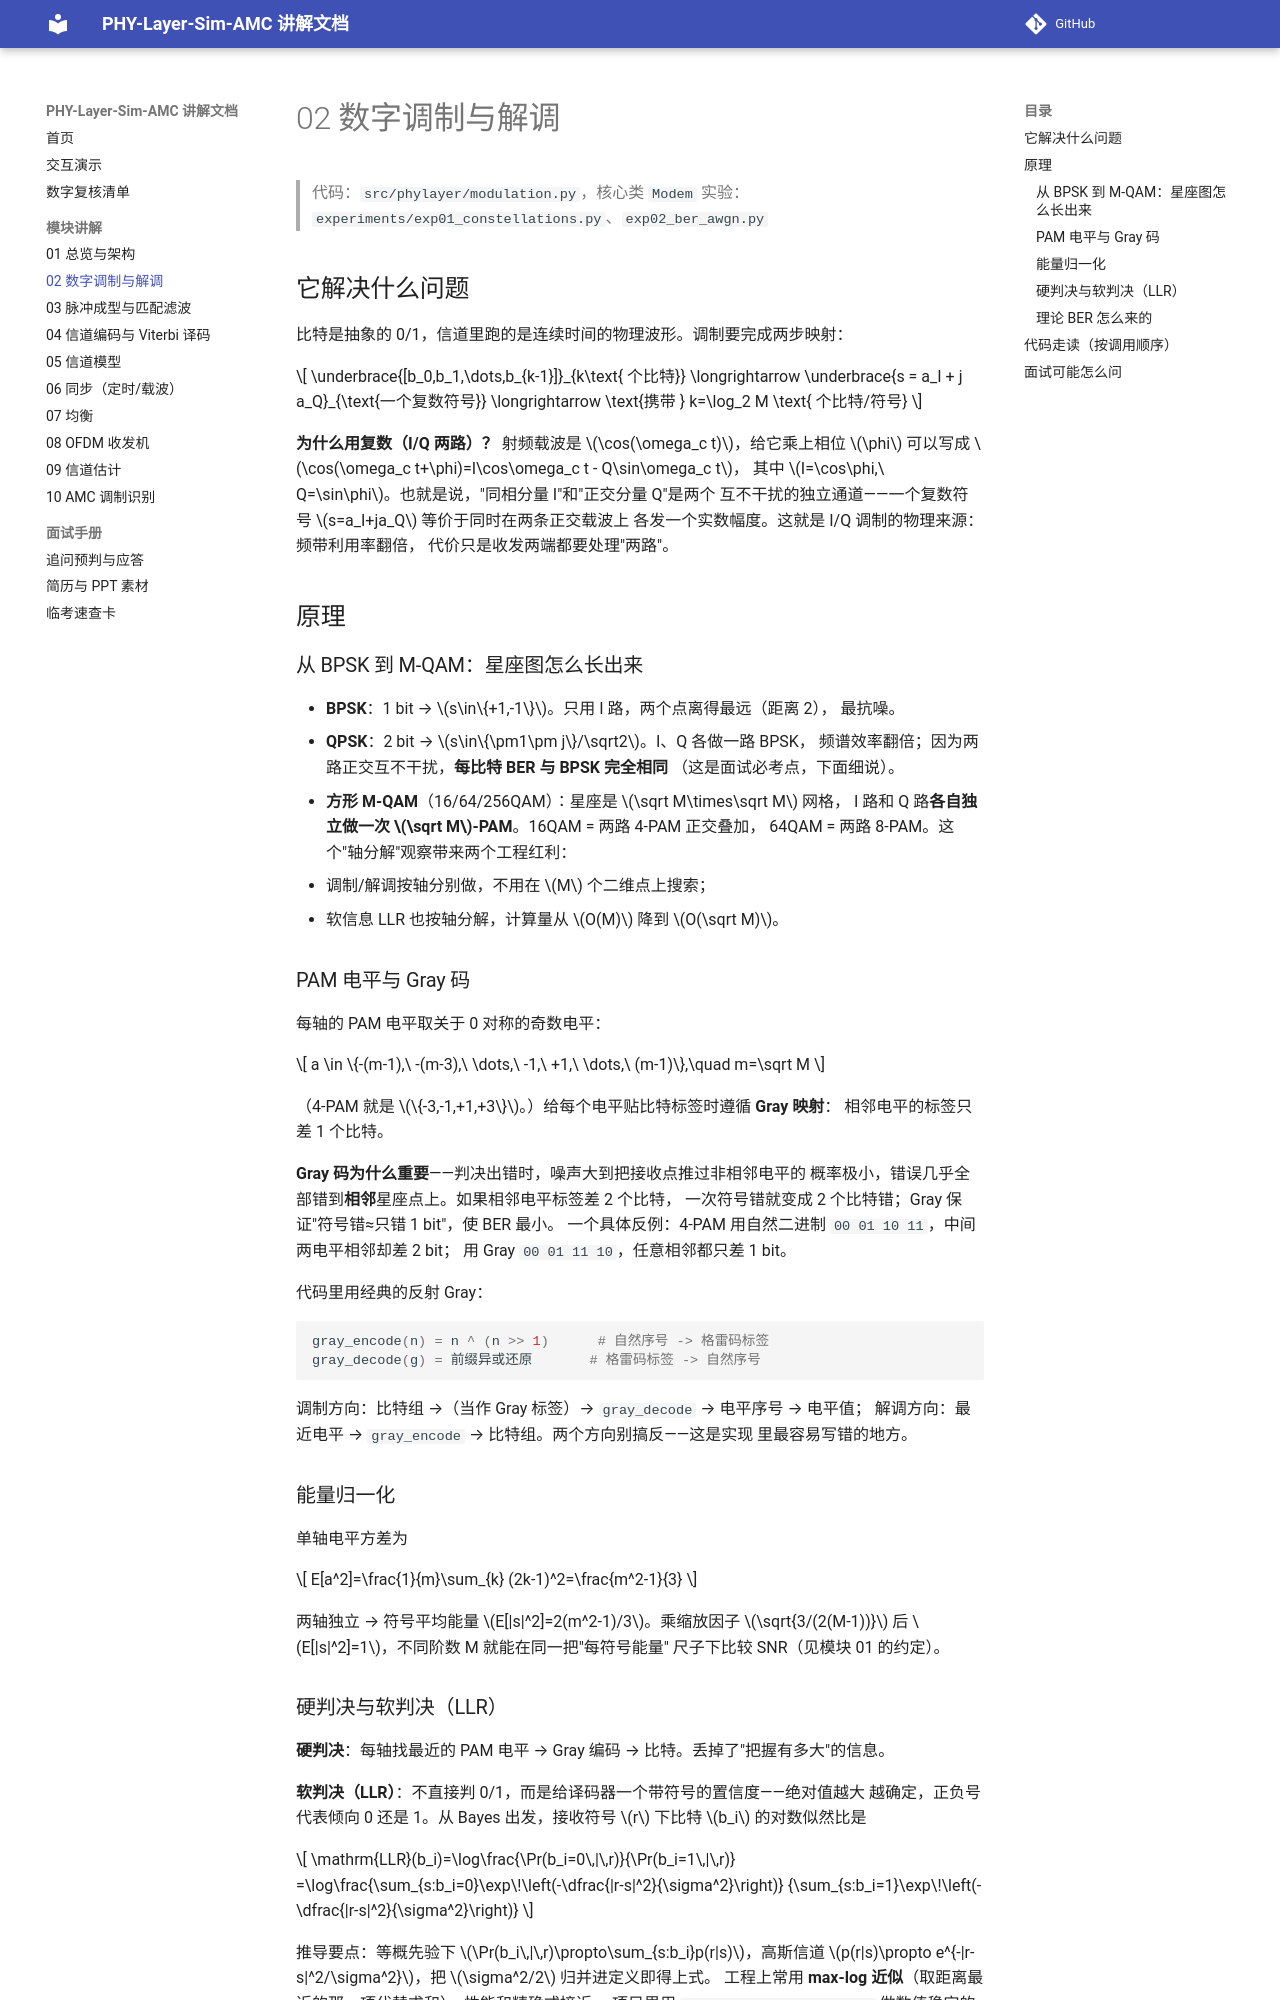

repository: YZml1507/phy-layer-sim-amc · page: modules/02-modulation/index.html · generator: mkdocs

# 02 数字调制与解调

> 代码：`src/phylayer/modulation.py`，核心类 `Modem`
> 实验：`experiments/exp01_constellations.py`、`exp02_ber_awgn.py`

## 它解决什么问题

比特是抽象的 0/1，信道里跑的是连续时间的物理波形。调制要完成两步映射：

$$
\underbrace{[b_0,b_1,\dots,b_{k-1}]}_{k\text{ 个比特}}
\longrightarrow
\underbrace{s = a_I + j a_Q}_{\text{一个复数符号}}
\longrightarrow
\text{携带 } k=\log_2 M \text{ 个比特/符号}
$$

**为什么用复数（I/Q 两路）？** 射频载波是 $\cos(\omega_c t)$，给它乘上相位
$\phi$ 可以写成 $\cos(\omega_c t+\phi)=I\cos\omega_c t - Q\sin\omega_c t$，
其中 $I=\cos\phi,\ Q=\sin\phi$。也就是说，"同相分量 I"和"正交分量 Q"是两个
互不干扰的独立通道——一个复数符号 $s=a_I+ja_Q$ 等价于同时在两条正交载波上
各发一个实数幅度。这就是 I/Q 调制的物理来源：频带利用率翻倍，
代价只是收发两端都要处理"两路"。

## 原理

### 从 BPSK 到 M-QAM：星座图怎么长出来

- **BPSK**：1 bit → $s\in\{+1,-1\}$。只用 I 路，两个点离得最远（距离 2），
  最抗噪。
- **QPSK**：2 bit → $s\in\{\pm1\pm j\}/\sqrt2$。I、Q 各做一路 BPSK，
  频谱效率翻倍；因为两路正交互不干扰，**每比特 BER 与 BPSK 完全相同**
  （这是面试必考点，下面细说）。
- **方形 M-QAM**（16/64/256QAM）：星座是 $\sqrt M\times\sqrt M$ 网格，
  I 路和 Q 路**各自独立做一次 $\sqrt M$-PAM**。16QAM = 两路 4-PAM 正交叠加，
  64QAM = 两路 8-PAM。这个"轴分解"观察带来两个工程红利：

  1. 调制/解调按轴分别做，不用在 $M$ 个二维点上搜索；
  2. 软信息 LLR 也按轴分解，计算量从 $O(M)$ 降到 $O(\sqrt M)$。

### PAM 电平与 Gray 码

每轴的 PAM 电平取关于 0 对称的奇数电平：

$$
a \in \{-(m-1),\ -(m-3),\ \dots,\ -1,\ +1,\ \dots,\ (m-1)\},\quad m=\sqrt M
$$

（4-PAM 就是 $\{-3,-1,+1,+3\}$。）给每个电平贴比特标签时遵循 **Gray 映射**：
相邻电平的标签只差 1 个比特。

**Gray 码为什么重要**——判决出错时，噪声大到把接收点推过非相邻电平的
概率极小，错误几乎全部错到**相邻**星座点上。如果相邻电平标签差 2 个比特，
一次符号错就变成 2 个比特错；Gray 保证"符号错≈只错 1 bit"，使 BER 最小。
一个具体反例：4-PAM 用自然二进制 `00 01 10 11`，中间两电平相邻却差 2 bit；
用 Gray `00 01 11 10`，任意相邻都只差 1 bit。

代码里用经典的反射 Gray：

```python
gray_encode(n) = n ^ (n >> 1)      # 自然序号 -> 格雷码标签
gray_decode(g) = 前缀异或还原       # 格雷码标签 -> 自然序号
```

调制方向：比特组 →（当作 Gray 标签）→ `gray_decode` → 电平序号 → 电平值；
解调方向：最近电平 → `gray_encode` → 比特组。两个方向别搞反——这是实现
里最容易写错的地方。

### 能量归一化

单轴电平方差为

$$
E[a^2]=\frac{1}{m}\sum_{k} (2k-1)^2=\frac{m^2-1}{3}
$$

两轴独立 → 符号平均能量 $E[|s|^2]=2(m^2-1)/3$。乘缩放因子
$\sqrt{3/(2(M-1))}$ 后 $E[|s|^2]=1$，不同阶数 M 就能在同一把"每符号能量"
尺子下比较 SNR（见模块 01 的约定）。
